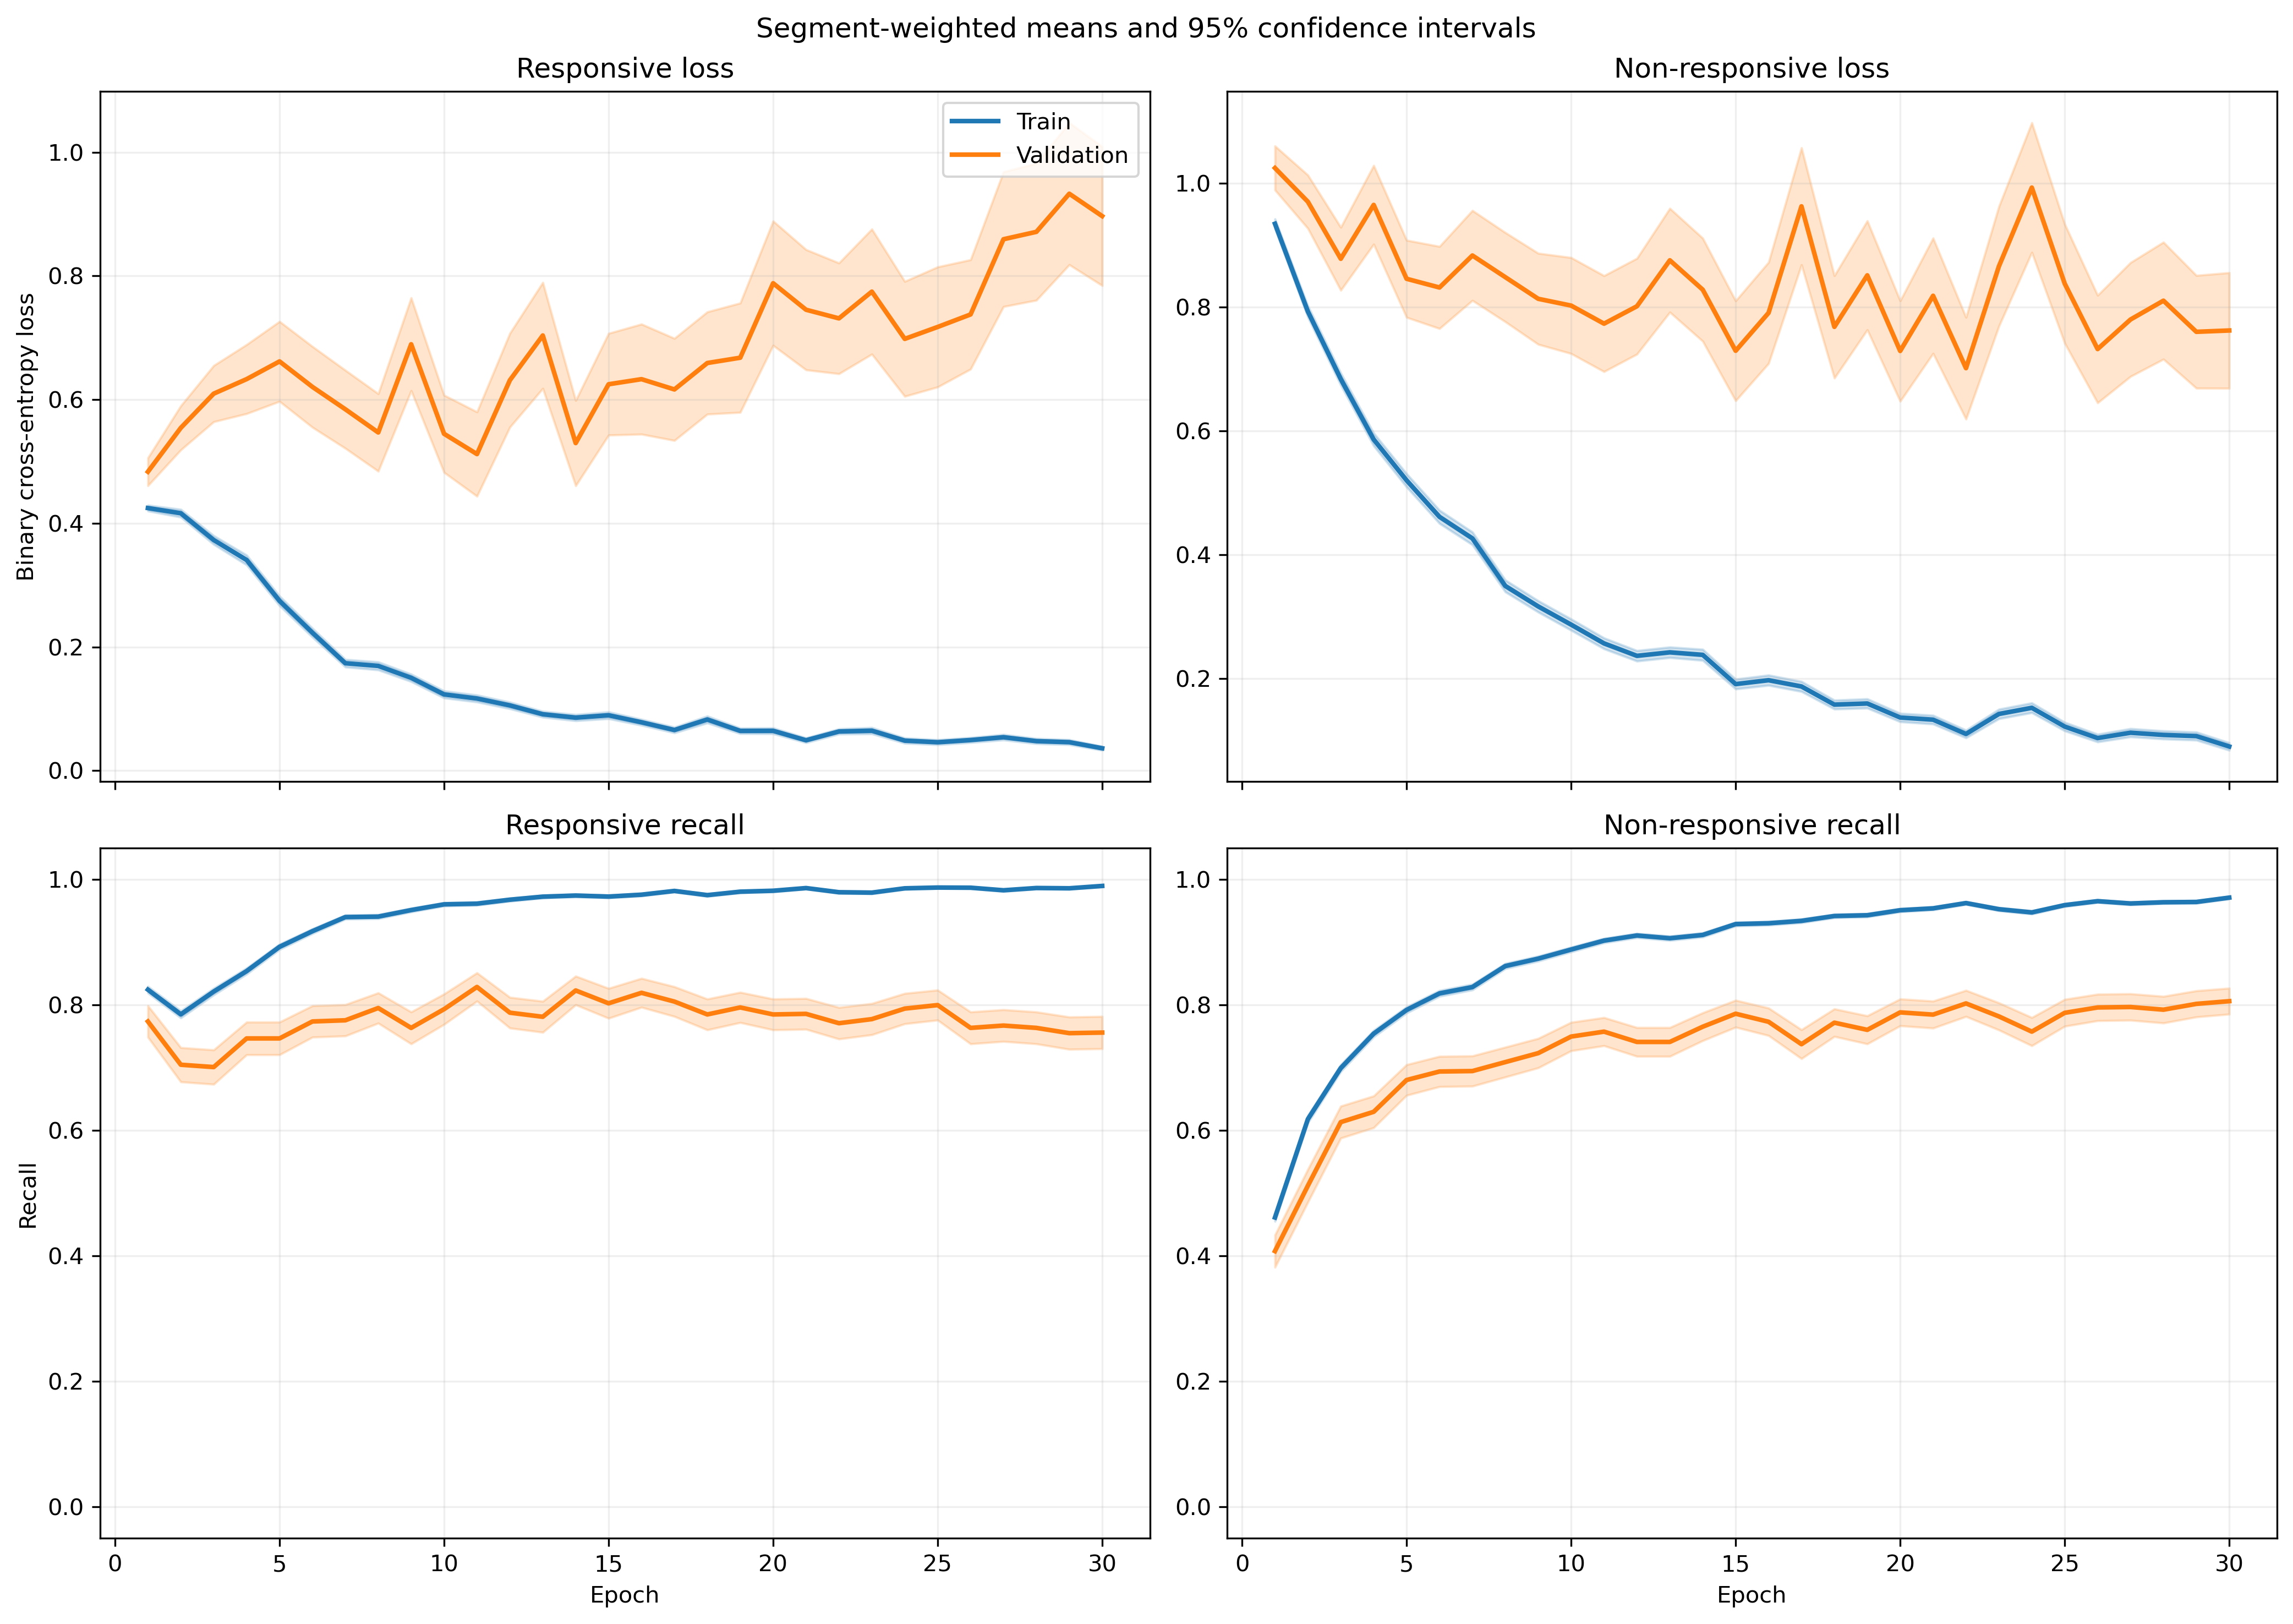

Data behind this chart, as committed beside it:
fold, epoch, split, r_loss, r_loss_count, r_loss_sum, r_loss_sum_sq, r_recall, r_recall_count, r_recall_sum, r_recall_sum_sq, nr_loss, nr_loss_count, nr_loss_sum, nr_loss_sum_sq, nr_recall, nr_recall_count, nr_recall_sum, nr_recall_sum_sq
1, 1, train, 0.4172, 1063, 443.5, 346.4, 0.8184, 1063, 870.0, 870.0, 0.9625, 1401, 1349, 1983, 0.4611, 1401, 646.0, 646.0
1, 1, validation, 0.136, 10, 1.36, 0.2095, 1.0, 10, 10.0, 10.0, , 0, 0.0, 0.0, , 0, 0.0, 0.0
1, 2, train, 0.4535, 1063, 482.1, 462.6, 0.7723, 1063, 821.0, 821.0, 0.7161, 1401, 1003, 1363, 0.6331, 1401, 887.0, 887.0
1, 2, validation, 0.1614, 10, 1.614, 0.3548, 1.0, 10, 10.0, 10.0, , 0, 0.0, 0.0, , 0, 0.0, 0.0
1, 3, train, 0.3205, 1063, 340.7, 363.6, 0.857, 1063, 911.0, 911.0, 0.7954, 1401, 1114, 2055, 0.6395, 1401, 896.0, 896.0
1, 3, validation, 0.08841, 10, 0.8841, 0.129, 1.0, 10, 10.0, 10.0, , 0, 0.0, 0.0, , 0, 0.0, 0.0
1, 4, train, 0.301, 1063, 319.9, 401.9, 0.8805, 1063, 936.0, 936.0, 0.5929, 1401, 830.6, 1457, 0.7373, 1401, 1033, 1033
1, 4, validation, 0.07032, 10, 0.7032, 0.08078, 1.0, 10, 10.0, 10.0, , 0, 0.0, 0.0, , 0, 0.0, 0.0
1, 5, train, 0.269, 1063, 285.9, 338.4, 0.9003, 1063, 957.0, 957.0, 0.3947, 1401, 553, 929.4, 0.8365, 1401, 1172, 1172
1, 5, validation, 0.04751, 10, 0.4751, 0.02965, 1.0, 10, 10.0, 10.0, , 0, 0.0, 0.0, , 0, 0.0, 0.0
1, 6, train, 0.1295, 1063, 137.7, 175.2, 0.9567, 1063, 1017, 1017, 0.4736, 1401, 663.6, 1516, 0.8051, 1401, 1128, 1128
1, 6, validation, 0.03892, 10, 0.3892, 0.02193, 1.0, 10, 10.0, 10.0, , 0, 0.0, 0.0, , 0, 0.0, 0.0
1, 7, train, 0.1145, 1063, 121.7, 92.84, 0.9784, 1063, 1040, 1040, 0.4434, 1401, 621.1, 1113, 0.8059, 1401, 1129, 1129
1, 7, validation, 0.0452, 10, 0.452, 0.03313, 1.0, 10, 10.0, 10.0, , 0, 0.0, 0.0, , 0, 0.0, 0.0
1, 8, train, 0.1768, 1063, 187.9, 287.6, 0.9379, 1063, 997.0, 997.0, 0.3293, 1401, 461.4, 936, 0.8615, 1401, 1207, 1207
1, 8, validation, 0.02091, 10, 0.2091, 0.01486, 1.0, 10, 10.0, 10.0, , 0, 0.0, 0.0, , 0, 0.0, 0.0
1, 9, train, 0.07573, 1063, 80.5, 114.2, 0.9793, 1063, 1041, 1041, 0.3468, 1401, 485.9, 1271, 0.8687, 1401, 1217, 1217
1, 9, validation, 0.007812, 10, 0.07812, 0.00117, 1.0, 10, 10.0, 10.0, , 0, 0.0, 0.0, , 0, 0.0, 0.0
1, 10, train, 0.07507, 1063, 79.8, 119.9, 0.9784, 1063, 1040, 1040, 0.2623, 1401, 367.5, 915.2, 0.8944, 1401, 1253, 1253
1, 10, validation, 0.01104, 10, 0.1104, 0.002075, 1.0, 10, 10.0, 10.0, , 0, 0.0, 0.0, , 0, 0.0, 0.0
1, 11, train, 0.1345, 1063, 143, 253.3, 0.9558, 1063, 1016, 1016, 0.1775, 1401, 248.6, 525.6, 0.9322, 1401, 1306, 1306
1, 11, validation, 0.009757, 10, 0.09757, 0.002019, 1.0, 10, 10.0, 10.0, , 0, 0.0, 0.0, , 0, 0.0, 0.0
1, 12, train, 0.05333, 1063, 56.69, 88.22, 0.9868, 1063, 1049, 1049, 0.2601, 1401, 364.3, 1049, 0.9094, 1401, 1274, 1274
1, 12, validation, 0.004666, 10, 0.04666, 0.0004963, 1.0, 10, 10.0, 10.0, , 0, 0.0, 0.0, , 0, 0.0, 0.0
1, 13, train, 0.1285, 1063, 136.6, 220.9, 0.9567, 1063, 1017, 1017, 0.215, 1401, 301.2, 620.9, 0.9158, 1401, 1283, 1283
1, 13, validation, 0.03433, 10, 0.3433, 0.04039, 1.0, 10, 10.0, 10.0, , 0, 0.0, 0.0, , 0, 0.0, 0.0
1, 14, train, 0.07136, 1063, 75.86, 135.4, 0.9859, 1063, 1048, 1048, 0.1809, 1401, 253.4, 599.9, 0.9315, 1401, 1305, 1305
1, 14, validation, 0.01147, 10, 0.1147, 0.003242, 1.0, 10, 10.0, 10.0, , 0, 0.0, 0.0, , 0, 0.0, 0.0
1, 15, train, 0.06677, 1063, 70.98, 88.91, 0.9793, 1063, 1041, 1041, 0.1519, 1401, 212.8, 438.2, 0.935, 1401, 1310, 1310
1, 15, validation, 0.03424, 10, 0.3424, 0.03334, 1.0, 10, 10.0, 10.0, , 0, 0.0, 0.0, , 0, 0.0, 0.0
1, 16, train, 0.1104, 1063, 117.4, 216.1, 0.9652, 1063, 1026, 1026, 0.1178, 1401, 165, 340.6, 0.955, 1401, 1338, 1338
1, 16, validation, 0.02855, 10, 0.2855, 0.02131, 1.0, 10, 10.0, 10.0, , 0, 0.0, 0.0, , 0, 0.0, 0.0
1, 17, train, 0.05148, 1063, 54.72, 101.6, 0.9878, 1063, 1050, 1050, 0.2249, 1401, 315, 850.2, 0.9222, 1401, 1292, 1292
1, 17, validation, 0.007109, 10, 0.07109, 0.001005, 1.0, 10, 10.0, 10.0, , 0, 0.0, 0.0, , 0, 0.0, 0.0
1, 18, train, 0.02722, 1063, 28.93, 36.29, 0.9934, 1063, 1056, 1056, 0.1522, 1401, 213.2, 515, 0.9465, 1401, 1326, 1326
1, 18, validation, 0.02632, 10, 0.2632, 0.04763, 1.0, 10, 10.0, 10.0, , 0, 0.0, 0.0, , 0, 0.0, 0.0
1, 19, train, 0.05319, 1063, 56.54, 68.26, 0.9849, 1063, 1047, 1047, 0.1202, 1401, 168.4, 407, 0.9586, 1401, 1343, 1343
1, 19, validation, 0.007826, 10, 0.07826, 0.002594, 1.0, 10, 10.0, 10.0, , 0, 0.0, 0.0, , 0, 0.0, 0.0
1, 20, train, 0.05006, 1063, 53.21, 63.16, 0.9859, 1063, 1048, 1048, 0.1811, 1401, 253.7, 607.7, 0.9336, 1401, 1308, 1308
1, 20, validation, 0.0194, 10, 0.194, 0.024, 1.0, 10, 10.0, 10.0, , 0, 0.0, 0.0, , 0, 0.0, 0.0
1, 21, train, 0.05385, 1063, 57.25, 132.6, 0.9831, 1063, 1045, 1045, 0.111, 1401, 155.5, 473.3, 0.9622, 1401, 1348, 1348
1, 21, validation, 0.004103, 10, 0.04103, 0.0004997, 1.0, 10, 10.0, 10.0, , 0, 0.0, 0.0, , 0, 0.0, 0.0
1, 22, train, 0.03804, 1063, 40.44, 76.65, 0.9925, 1063, 1055, 1055, 0.1026, 1401, 143.7, 368, 0.9643, 1401, 1351, 1351
1, 22, validation, 0.03659, 10, 0.3659, 0.03779, 1.0, 10, 10.0, 10.0, , 0, 0.0, 0.0, , 0, 0.0, 0.0
1, 23, train, 0.03745, 1063, 39.8, 77.57, 0.9887, 1063, 1051, 1051, 0.105, 1401, 147.1, 502.1, 0.9693, 1401, 1358, 1358
1, 23, validation, 0.01134, 10, 0.1134, 0.006951, 1.0, 10, 10.0, 10.0, , 0, 0.0, 0.0, , 0, 0.0, 0.0
1, 24, train, 0.05613, 1063, 59.66, 114.1, 0.9802, 1063, 1042, 1042, 0.06934, 1401, 97.14, 303.3, 0.9807, 1401, 1374, 1374
1, 24, validation, 0.06933, 10, 0.6933, 0.2, 1.0, 10, 10.0, 10.0, , 0, 0.0, 0.0, , 0, 0.0, 0.0
1, 25, train, 0.0675, 1063, 71.75, 190.4, 0.9812, 1063, 1043, 1043, 0.1279, 1401, 179.2, 535.1, 0.9522, 1401, 1334, 1334
1, 25, validation, 0.005522, 10, 0.05522, 0.0005282, 1.0, 10, 10.0, 10.0, , 0, 0.0, 0.0, , 0, 0.0, 0.0
1, 26, train, 0.03455, 1063, 36.72, 49.82, 0.9925, 1063, 1055, 1055, 0.0929, 1401, 130.1, 364.5, 0.9693, 1401, 1358, 1358
1, 26, validation, 0.006544, 10, 0.06544, 0.0009777, 1.0, 10, 10.0, 10.0, , 0, 0.0, 0.0, , 0, 0.0, 0.0
1, 27, train, 0.06045, 1063, 64.26, 113.6, 0.9849, 1063, 1047, 1047, 0.07446, 1401, 104.3, 270.7, 0.975, 1401, 1366, 1366
1, 27, validation, 0.07098, 10, 0.7098, 0.1176, 1.0, 10, 10.0, 10.0, , 0, 0.0, 0.0, , 0, 0.0, 0.0
1, 28, train, 0.02757, 1063, 29.31, 67.83, 0.9953, 1063, 1058, 1058, 0.1238, 1401, 173.5, 635.4, 0.9615, 1401, 1347, 1347
1, 28, validation, 0.01937, 10, 0.1937, 0.01783, 1.0, 10, 10.0, 10.0, , 0, 0.0, 0.0, , 0, 0.0, 0.0
1, 29, train, 0.02575, 1063, 27.37, 16.28, 0.9934, 1063, 1056, 1056, 0.2255, 1401, 315.9, 970.8, 0.9229, 1401, 1293, 1293
1, 29, validation, 0.003067, 10, 0.03067, 0.000301, 1.0, 10, 10.0, 10.0, , 0, 0.0, 0.0, , 0, 0.0, 0.0
1, 30, train, 0.05204, 1063, 55.32, 120.8, 0.9831, 1063, 1045, 1045, 0.07236, 1401, 101.4, 276.7, 0.9743, 1401, 1365, 1365
1, 30, validation, 0.04975, 10, 0.4975, 0.09535, 1.0, 10, 10.0, 10.0, , 0, 0.0, 0.0, , 0, 0.0, 0.0
... 1,140 more rows
